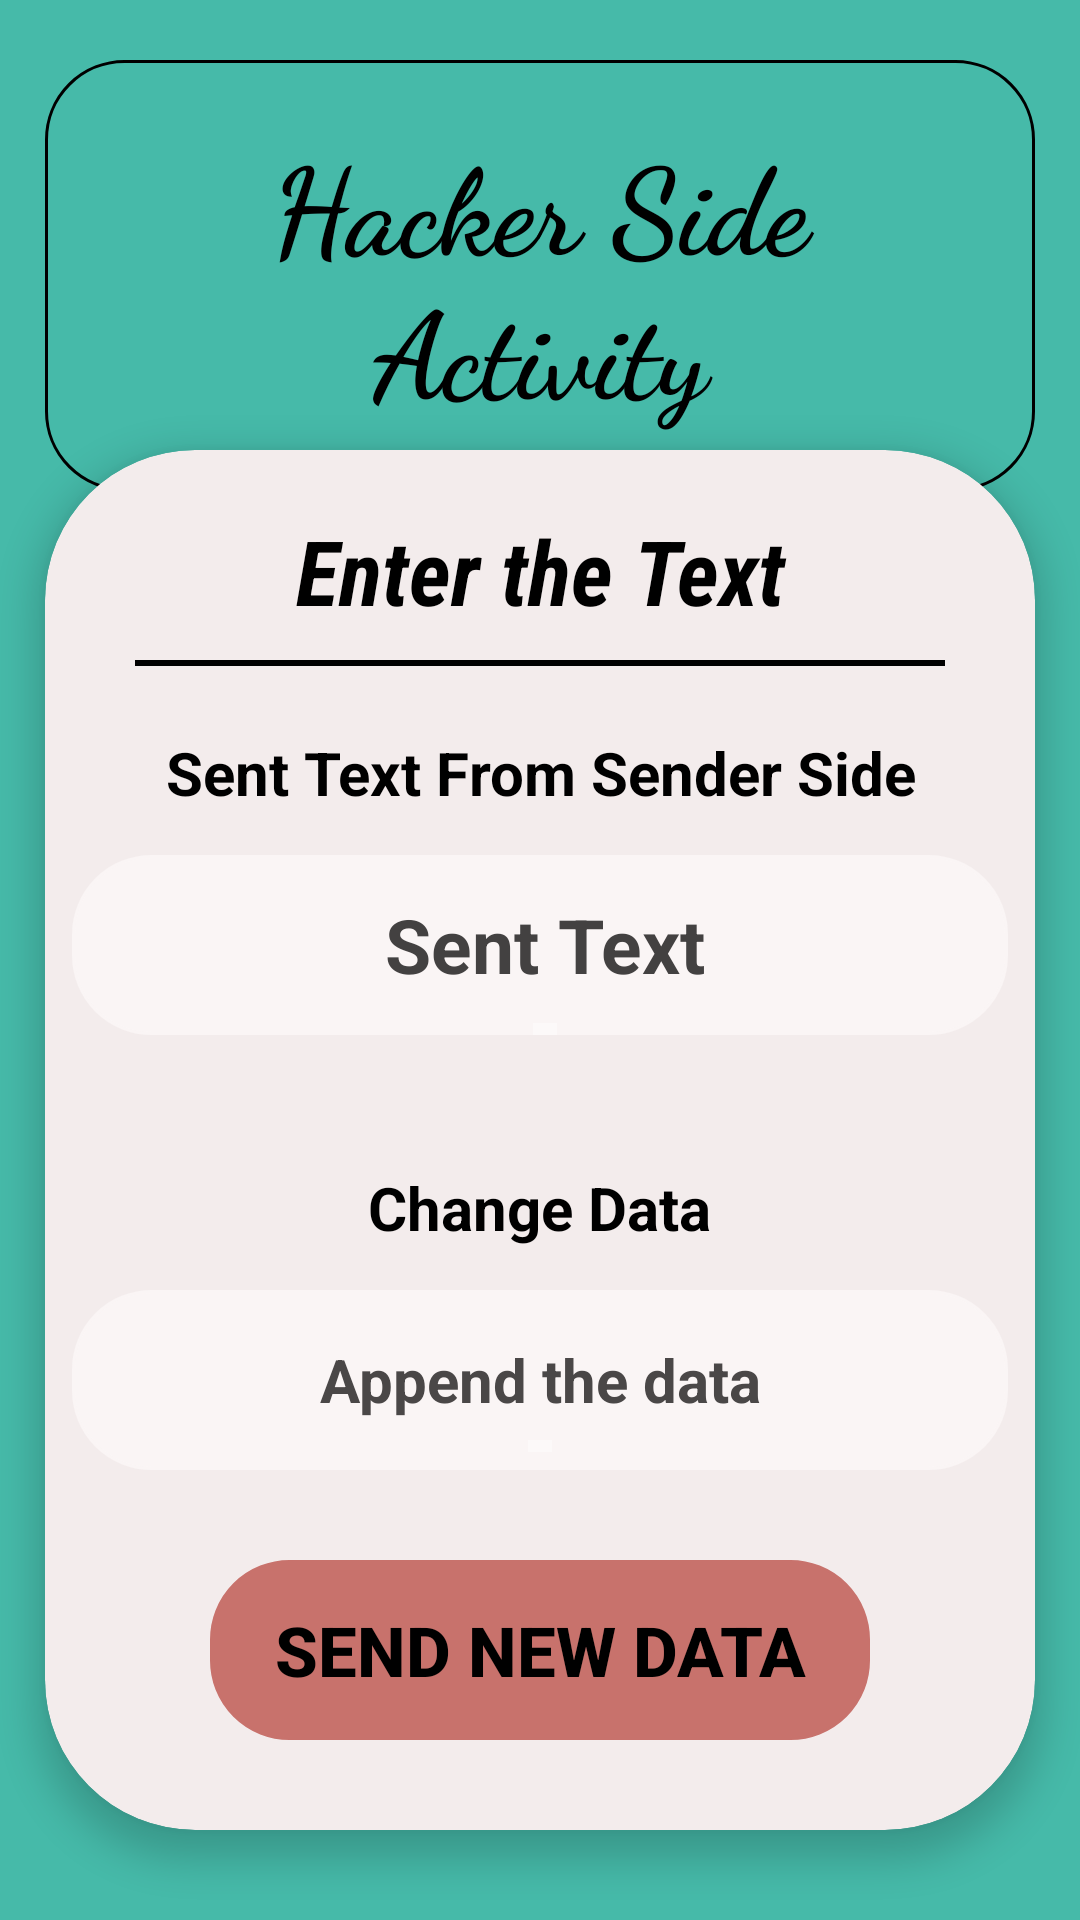

Android layout source for this screen:
<!-- AndroidManifest.xml: application theme Theme.MiniProject -->
<!-- res/layout/activity_hackerside.xml -->
<?xml version="1.0" encoding="utf-8"?>
<RelativeLayout xmlns:android="http://schemas.android.com/apk/res/android"
    xmlns:app="http://schemas.android.com/apk/res-auto"
    xmlns:tools="http://schemas.android.com/tools"
    android:layout_width="match_parent"
    android:layout_height="match_parent"
    tools:context=".Checksum.Hackerside"
    android:orientation="vertical"
    android:background="@color/background">


    <TextView
        android:layout_width="match_parent"
        android:layout_height="wrap_content"
        android:text="Hacker Side Activity"
        android:textStyle="bold"
        android:layout_marginLeft="15dp"
        android:layout_marginRight="15dp"
        android:background="@drawable/rect"
        android:gravity="center"
        android:layout_marginTop="20dp"
        android:textSize="40sp"
        android:padding="20dp"
        android:fontFamily="cursive"
        android:textColor="@color/black"/>


    <androidx.cardview.widget.CardView
        android:layout_width="match_parent"
        android:layout_height="wrap_content"
        android:layout_marginLeft="15dp"
        android:layout_marginRight="15dp"
        android:layout_marginTop="150dp"
        app:cardElevation="7dp"
        android:backgroundTint="@color/white"
        android:elevation="20dp"
        android:background="@color/white"
        app:cardCornerRadius="50dp">

        <TextView
            android:layout_height="wrap_content"
            android:layout_width="match_parent"
            android:gravity="center"
            android:fontFamily="sans-serif-condensed"
            android:padding="10dp"
            android:layout_marginTop="10dp"
            android:text="Enter the Text"
            android:textColor="@color/black"
            android:textSize="30sp"
            android:textStyle="bold|italic"/>

        <View
            android:layout_width="match_parent"
            android:layout_height="2dp"
            android:layout_marginLeft="30dp"
            android:layout_marginRight="30dp"
            android:layout_marginTop="70dp"
            android:background="@color/black"/>



        <LinearLayout
            android:layout_width="match_parent"
            android:layout_height="match_parent"
            android:layout_marginLeft="3dp"
            android:layout_marginTop="50dp"
            android:layout_marginRight="3dp"
            android:orientation="vertical">

            <TextView
                android:layout_width="wrap_content"
                android:layout_height="wrap_content"
                android:text="Sent Text From Sender Side"
                android:padding="4dp"
                android:layout_gravity="center"
                android:textStyle="bold"
                android:gravity="center"
                android:textColor="@color/black"
                android:layout_marginTop="40dp"
                android:textSize="20sp"
                android:fontFamily="sans-serif"/>


            <TextView
                android:id="@+id/senderText"
                android:layout_width="match_parent"
                android:layout_height="60dp"
                android:layout_marginTop="10dp"
                android:textAlignment="center"
                android:layout_gravity="center"
                android:gravity="center"
                android:textColorHint="#434141"
                android:hint="Sent Text"
                android:background="@drawable/rect"
                android:backgroundTint="#FAF5F5"
                android:paddingLeft="3dp"
                android:layout_marginLeft="6dp"
                android:layout_marginRight="6dp"
                android:scrollbars="horizontal"
                android:singleLine="true"
                android:textColor="#222121"
                android:textSize="25dp"
                android:textStyle="bold" />

            <TextView
                android:layout_width="wrap_content"
                android:layout_height="wrap_content"
                android:text="Change Data"
                android:padding="4dp"
                android:layout_gravity="center"
                android:textStyle="bold"
                android:gravity="center"
                android:textColor="@color/black"
                android:layout_marginTop="40dp"
                android:textSize="20sp"
                android:fontFamily="sans-serif"/>

            <EditText
                android:id="@+id/hackertext"
                android:layout_width="match_parent"
                android:layout_height="60dp"
                android:layout_marginTop="10dp"
                android:textColorHint="#4A4747"
                android:gravity="center"
                android:background="@drawable/rect"
                android:backgroundTint="#FAF5F5"
                android:padding="6dp"
                android:hint="Append the data"
                android:paddingLeft="3dp"
                android:layout_marginLeft="6dp"
                android:layout_marginRight="6dp"
                android:scrollbars="horizontal"
                android:singleLine="true"
                android:textColor="#222121"
                android:textSize="20dp"
                android:textStyle="bold" />


            <Button
                android:id="@+id/hacksidesendbtn"
                android:layout_width="220dp"
                android:layout_height="60dp"
                android:backgroundTint="#C8726C"
                android:onClick="click"
                android:padding="1dp"
                android:layout_marginLeft="30dp"
                android:layout_marginRight="30dp"
                android:layout_gravity="center"
                android:layout_marginTop="30dp"
                android:text="Send New Data"
                android:background="@drawable/rect"
                android:textColor="@color/black"
                android:textSize="23dp"
                android:textStyle="bold" />
            <Space
                android:layout_width="match_parent"
                android:layout_height="30dp"/>

        </LinearLayout>

    </androidx.cardview.widget.CardView>

</RelativeLayout>
<!-- resources referenced by this layout -->
<resources>
  <color name="background">#46BAA9</color>
  <color name="black">#FF000000</color>
  <color name="white">#F3ECEC</color>
  <!-- drawable rect (drawable) -->
  <?xml version="1.0" encoding="utf-8"?>
  <shape xmlns:android="http://schemas.android.com/apk/res/android"
          android:shape="rectangle" android:visible="true">
          <corners android:radius="26dp" />
          <stroke android:width="1dp" />
  
  </shape>
  <style name="Theme.MiniProject" parent="Base.Theme.MiniProject">
          
          <item name="android:navigationBarColor">@android:color/transparent</item>
          <item name="android:statusBarColor">@android:color/transparent</item>
          <item name="android:windowLightStatusBar">?attr/isLightTheme</item>
      </style>
  <style name="Base.Theme.MiniProject" parent="Theme.AppCompat.NoActionBar">
          
          
      </style>
</resources>
